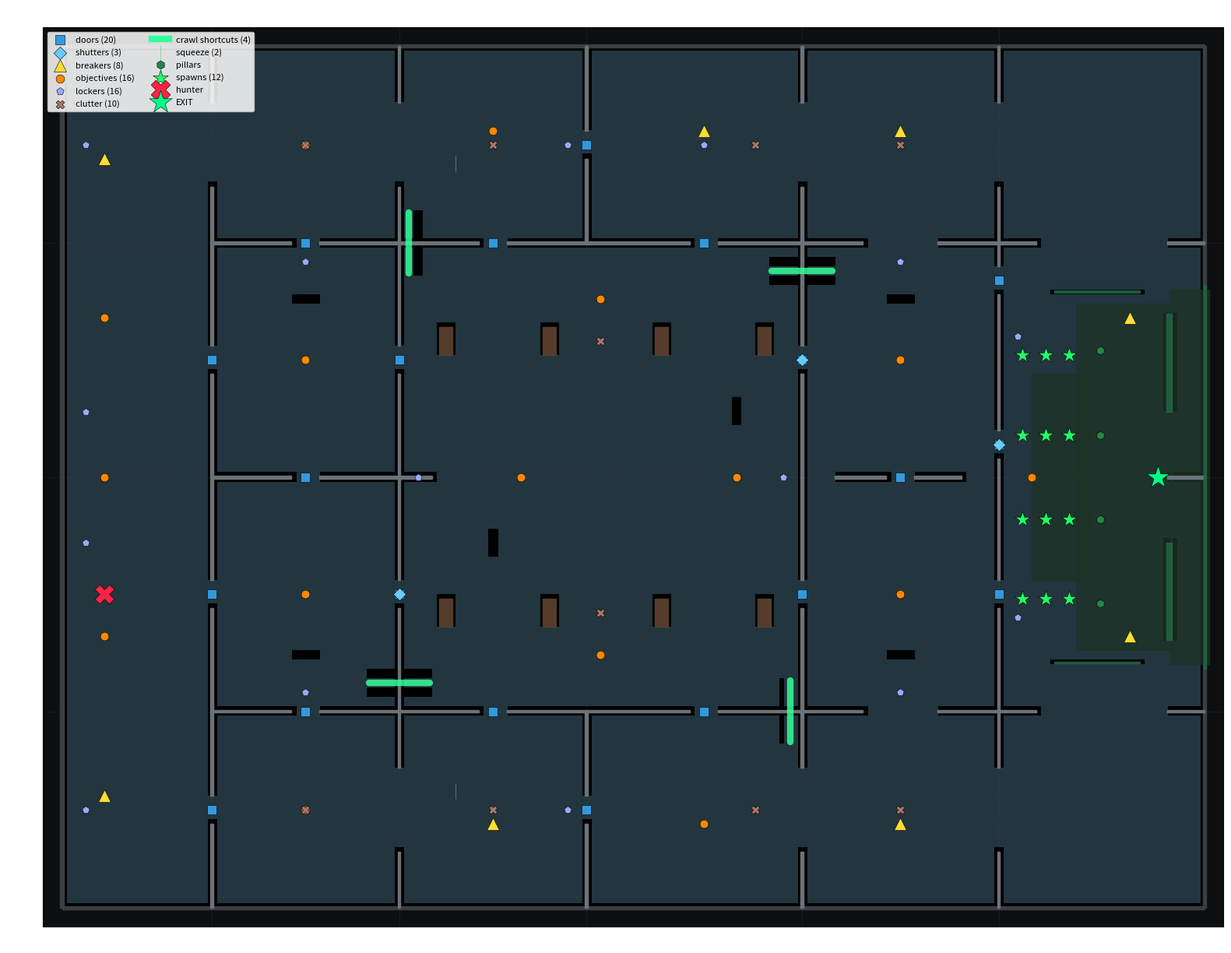

The matplotlib source for this figure:
"""
PROPOSED Substation layout (bold open-up redesign). Designed here and verified
against the same metrics as substation_map.py BEFORE porting to C++:
  - every room has >=2 entrances (no cornering)
  - fully reachable, with loops
  - far lower object density + a long open central transformer hall

Walls are generated from an explicit per-gridline "openings" spec so the
geometry is exact and portable to BHGameMode.cpp.
Run: P:\\psim_venv\\Scripts\\python.exe substation_proposed.py proposed.png
"""
import sys
import numpy as np
import matplotlib
matplotlib.use("Agg")
import matplotlib.pyplot as plt
from matplotlib.patches import Rectangle
from collections import deque

BX, BY = 6100.0, 4600.0

def rect(cx, cy, sx, sy):
    return (cx - sx * 50, cy - sy * 50, cx + sx * 50, cy + sy * 50)

# ---- wall generator from openings -------------------------------------------
# openings: list of (center, width). Wall fills the closed gaps between them.
# Narrow openings (<= DOOR_MAX) get a door actor; wide ones are open arches.
DOOR_MAX = 320

def gen_walls(axis, line, lo, hi, openings):
    rects, doors = [], []
    pts = sorted(openings)
    cur = lo
    for (oc, ow) in pts:
        o0, o1 = oc - ow / 2, oc + ow / 2
        if o0 > cur:
            rects.append((axis, line, cur, o0))
        cur = max(cur, o1)
        if ow <= DOOR_MAX:
            doors.append((axis, line, oc))
    if cur < hi:
        rects.append((axis, line, cur, hi))
    out, specs = [], []
    for (ax, ln, a, b) in rects:
        c, L = (a + b) / 2, (b - a)
        if ax == "x":
            out.append(rect(ln, c, 0.30, L / 100)); specs.append((ln, c, 0.30, round(L / 100, 2)))
        else:
            out.append(rect(c, ln, L / 100, 0.30)); specs.append((c, ln, round(L / 100, 2), 0.30))
    door_pts = [(ln, oc, 0.0) if ax == "x" else (oc, ln, 90.0) for (ax, ln, oc) in doors]
    return out, door_pts, specs

# Vertical gridlines (X), span Y. West gallery C0 (X<-4500) stays open.
VSPEC = {
    -4500: [(-3550, 300), (-1250, 300), (1250, 300), (3550, 900)],   # C0 gallery <-> C1 (4 ways)
    -2500: [(-3550, 900), (-1250, 300), (1250, 300), (3550, 900)],   # C1 <-> central, bands open
     -500: [(-3550, 300), (0, 5000), (3550, 300)],                   # central hall: wide open
     1800: [(-3550, 900), (-1250, 300), (1250, 300), (3550, 900)],   # central <-> C4
     3900: [(-3550, 900), (-1250, 300), (350, 300), (2100, 300), (3550, 900)],  # C4 <-> C5 muster
}
# Horizontal gridlines (Y), span X[-4500,6100] (leave west gallery open).
HSPEC = {
    -2500: [(-3500, 300), (-1500, 300), (750, 300), (2850, 800), (5000, 1400)],
        0: [(-3500, 300), (0, 4300), (2850, 300), (4600, 2200)],     # central hall + muster foyer open N-S
     2500: [(-3500, 300), (-1500, 300), (750, 300), (2850, 800), (5000, 1400)],
}

MAIN_WALLS, DOORS, WALL_SPECS = [], [], []
for x, ops in VSPEC.items():
    w, d, s = gen_walls("x", x, -4600, 4600, ops)
    MAIN_WALLS += w; DOORS += d; WALL_SPECS += s
for y, ops in HSPEC.items():
    w, d, s = gen_walls("y", y, -4500, 6100, ops)
    MAIN_WALLS += w; DOORS += d; WALL_SPECS += s

PERIM = [rect(0, -4600, 122, 0.35), rect(0, 4600, 122, 0.35),
         rect(-6100, 0, 0.35, 92), rect(6100, 0, 0.35, 92)]

# Central transformer hall: 8 boxes flanking a clear central cross (long E-W
# sightline kept at |Y|<900; N-S gaps between boxes).
TRANSFORMERS = [rect(x, y, 1.4, 3.0)
                for y in (-1450, 1450) for x in (-2000, -900, 300, 1400)]

SHUTTERS = [(-2500, -1250), (1800, 1250), (3900, 350)]   # gameplay shutters on doorways

BREAKERS = [(-5650, -3400), (-5650, 3400), (-1500, -3700), (750, 3700),
            (2850, -3700), (2850, 3700), (5300, -1700), (5300, 1700)]
OBJECTIVES = [
    (-5650, 0), (-5650, -1700), (-5650, 1700),          # west gallery (3)
    (-3500, -1250), (-3500, 1250), (-3500, -3550), (-3500, 3550),  # C1 rooms (4)
    (-1200, 0), (1100, 0), (-350, -1900), (-350, 1900),  # central hall (4)
    (2850, -1250), (2850, 1250),                          # C4 rooms (2)
    (750, -3700), (-1500, 3700),                          # bands (2)
    (4250, 0),                                            # muster (1)
]
LOCKERS = [
    (-5850, -3550), (-5850, -700), (-5850, 700), (-5850, 3550),  # gallery
    (-3500, -2300), (-3500, 2300), (-1500, -3550), (750, 3550),
    (2850, -2300), (2850, 2300), (-2300, 0), (1600, 0),
    (4100, -1500), (4100, 1500), (-700, -3550), (-700, 3550),
]
CLUTTER = [
    (-3500, -3550), (-3500, 3550), (-1500, -3550), (1300, -3550),
    (-1500, 3550), (1300, 3550), (2850, -3550), (2850, 3550),
    (-350, -1450), (-350, 1450),
]
SURV_SPAWNS = [(x, y) for x in (4150, 4400, 4650) for y in (-1300, -450, 450, 1300)]
HUNTER_SPAWN = (-5650, -1250)
EXIT_GATE = (5600, 0)

# Crawl-through-wall shortcuts: (cx, cy, tunnel-axis). Each tunnels through an interior divider connecting two
# rooms (prone-only; lintel blocks standing). lenScale 6.5 -> ~325u each side of the wall.
CRAWLS = [(-2500, -2200, 'x'), (1800, 2200, 'x'), (-2400, 2500, 'y'), (1675, -2500, 'y')]
CRAWL_HALF = 325
SQUEEZE = [(-1900, -3350, 0), (-1900, 3350, 0)]

# station (shared builder), gate at 5600 dir +1
def sp(t, a):
    return (5600 + t, a)
STATION_FLOORS = [rect(*sp(-360, 0), 10.2, 37.0), rect(*sp(-1040, 0), 6.2, 22.0), rect(*sp(340, 0), 4.1, 40.0)]
STATION_OBSTACLES = [rect(*sp(500, 0), 0.22, 41.0),
                     rect(*sp(120, -1220), 0.62, 10.4), rect(*sp(120, 1220), 0.62, 10.4),
                     rect(*sp(-650, -1980), 9.2, 0.22), rect(*sp(-650, 1980), 9.2, 0.22)]
STATION_PILLARS = [sp(-620, -1350 + i * 900) for i in range(4)]

# freestanding cover blocks added during implementation (small, must not seal a room)
COVER = [rect(-3500, -1900, 2.2, 0.9), rect(-3500, 1900, 2.2, 0.9),
         rect(2850, -1900, 2.2, 0.9), rect(2850, 1900, 2.2, 0.9),
         rect(-1500, -700, 0.9, 2.4), rect(1100, 700, 0.9, 2.4)]
# crawl-duct side walls (155u tall, collide) are real standing obstacles -- include them so the entrance
# metric proves the ducts don't seal a room. Side walls sit at +/-100 perpendicular, ~325u each side of the wall.
DUCT_WALLS = []
for (cx, cy, axis) in CRAWLS:
    if axis == 'x':
        DUCT_WALLS += [rect(cx, cy - 100, 6.5, 0.12), rect(cx, cy + 100, 6.5, 0.12)]
    else:
        DUCT_WALLS += [rect(cx - 100, cy, 0.12, 6.5), rect(cx + 100, cy, 0.12, 6.5)]
HARD = PERIM + MAIN_WALLS + TRANSFORMERS + STATION_OBSTACLES + COVER + DUCT_WALLS

# -------------------------------------------------------------- flood fill ----
CELL = 50.0
NX, NY = int(BX * 2 / CELL), int(BY * 2 / CELL)
def w2g(x, y): return int((x + BX) / CELL), int((y + BY) / CELL)
blocked = np.zeros((NX, NY), dtype=bool)
for (x0, y0, x1, y1) in HARD:
    gx0, gy0 = w2g(min(x0, x1), min(y0, y1)); gx1, gy1 = w2g(max(x0, x1), max(y0, y1))
    blocked[max(0, gx0):min(NX, gx1 + 1), max(0, gy0):min(NY, gy1 + 1)] = True
for pt in DOORS + SHUTTERS:
    dx, dy = pt[0], pt[1]
    gx, gy = w2g(dx, dy); blocked[max(0, gx - 2):gx + 3, max(0, gy - 2):gy + 3] = False
start = w2g(*HUNTER_SPAWN)
reach = np.zeros((NX, NY), dtype=bool)
q = deque([start]); reach[start] = True
while q:
    cx, cy = q.popleft()
    for dx, dy in ((1, 0), (-1, 0), (0, 1), (0, -1)):
        nx, ny = cx + dx, cy + dy
        if 0 <= nx < NX and 0 <= ny < NY and not blocked[nx, ny] and not reach[nx, ny]:
            reach[nx, ny] = True; q.append((nx, ny))
oc = int((~blocked).sum()); rc = int(reach.sum()); un = oc - rc
print(f"open={oc} reachable={rc} unreachable_open={un} ({100*un/oc:.1f}%)")
for nm, pt in [("hunter", HUNTER_SPAWN), ("exit", EXIT_GATE)] + [(f"surv{i}", p) for i, p in enumerate(SURV_SPAWNS)]:
    gx, gy = w2g(*pt); print(f"  {nm:8s}{pt} blk={blocked[gx,gy]} reach={reach[gx,gy]}")

# -------------------------------------------------- per-room entrance count ----
COLS = [-6100, -4500, -2500, -500, 1800, 3900, 6100]
ROWS = [-4600, -2500, 0, 2500, 4600]
MIN_RUN, MARGIN = 3, 150
def run_open(axis, val, lo, hi):
    best = run = 0
    if axis == "x":
        gx = int((val + BX) / CELL)
        for y in range(lo + MARGIN, hi - MARGIN, int(CELL)):
            gy = int((y + BY) / CELL)
            ok = (0 <= gx - 1 < NX and not blocked[gx-1, gy]) and (0 <= gx+1 < NX and not blocked[gx+1, gy])
            run = run + 1 if ok else 0; best = max(best, run)
    else:
        gy = int((val + BY) / CELL)
        for x in range(lo + MARGIN, hi - MARGIN, int(CELL)):
            gx = int((x + BX) / CELL)
            ok = (0 <= gy-1 < NY and not blocked[gx, gy-1]) and (0 <= gy+1 < NY and not blocked[gx, gy+1])
            run = run + 1 if ok else 0; best = max(best, run)
    return best
print("\n--- per-room entrances ---")
bad = []
for ci in range(len(COLS) - 1):
    for ri in range(len(ROWS) - 1):
        x0, x1, y0, y1 = COLS[ci], COLS[ci+1], ROWS[ri], ROWS[ri+1]
        ent, sides = 0, []
        if ci > 0 and run_open("x", x0, y0, y1) >= MIN_RUN: ent += 1; sides.append("W")
        if ci < len(COLS)-2 and run_open("x", x1, y0, y1) >= MIN_RUN: ent += 1; sides.append("E")
        if ri > 0 and run_open("y", y0, x0, x1) >= MIN_RUN: ent += 1; sides.append("S")
        if ri < len(ROWS)-2 and run_open("y", y1, x0, x1) >= MIN_RUN: ent += 1; sides.append("N")
        tag = f"C{ci}R{ri} ({(x0+x1)//2},{(y0+y1)//2})"
        print(f"  {tag:24s} entrances={ent} {sides}")
        if ent <= 1: bad.append(tag)
print(f"\n  *** rooms with <=1 entrance: {len(bad)} {bad}")
print(f"  counts: objectives={len(OBJECTIVES)} transformers={len(TRANSFORMERS)} "
      f"lockers={len(LOCKERS)} clutter={len(CLUTTER)} crawls={len(CRAWLS)} doors={len(DOORS)}")

# crawl shortcuts must each connect two DISTINCT rooms (else it's a useless mid-room duct)
def room_of(x, y):
    ci = next((i for i in range(len(COLS) - 1) if COLS[i] <= x < COLS[i + 1]), -1)
    ri = next((i for i in range(len(ROWS) - 1) if ROWS[i] <= y < ROWS[i + 1]), -1)
    return f"C{ci}R{ri}"
print("\n--- crawl-through-wall shortcuts (each must join two DISTINCT rooms) ---")
crawl_ok = True
for (cx, cy, axis) in CRAWLS:
    if axis == 'x':
        a, b = room_of(cx - CRAWL_HALF, cy), room_of(cx + CRAWL_HALF, cy)
    else:
        a, b = room_of(cx, cy - CRAWL_HALF), room_of(cx, cy + CRAWL_HALF)
    ok = a != b
    crawl_ok = crawl_ok and ok
    print(f"  crawl ({cx:>5},{cy:>5}) {axis}: {a} <-> {b}   {'OK' if ok else '*** FAIL same room'}")
print(f"  *** all crawls connect distinct rooms: {crawl_ok}")

# ------------------------------------------------------------------ render ----
fig, ax = plt.subplots(figsize=(20, 15)); ax.set_facecolor("#0c0e10")
img = np.zeros((NY, NX, 3)); img[(~blocked).T] = (0.10, 0.13, 0.15); img[reach.T] = (0.14, 0.21, 0.25)
ax.imshow(img, extent=[-BX, BX, -BY, BY], origin="lower", zorder=0)
def draw(rs, c, z=2, a=1.0):
    for (x0, y0, x1, y1) in rs: ax.add_patch(Rectangle((x0, y0), x1-x0, y1-y0, color=c, zorder=z, alpha=a))
draw(PERIM, "#3a3f44"); draw(MAIN_WALLS, "#6b7378", 3)
draw(TRANSFORMERS, "#5a4030", 3, .95); draw(STATION_FLOORS, "#1c3326", 2, .8); draw(STATION_OBSTACLES, "#264", 3, .85)
def sc(pts, c, m, s, lab, z=5):
    if pts: xs, ys = zip(*[(p[0], p[1]) for p in pts]); ax.scatter(xs, ys, c=c, marker=m, s=s, label=lab, zorder=z, edgecolors="k", linewidths=.4)
sc(DOORS, "#39d", "s", 70, f"doors ({len(DOORS)})"); sc(SHUTTERS, "#6cf", "D", 70, f"shutters ({len(SHUTTERS)})")
sc(BREAKERS, "#fd3", "^", 130, f"breakers ({len(BREAKERS)})"); sc(OBJECTIVES, "#f80", "o", 60, f"objectives ({len(OBJECTIVES)})")
sc(LOCKERS, "#9af", "p", 50, f"lockers ({len(LOCKERS)})"); sc(CLUTTER, "#a76", "X", 60, f"clutter ({len(CLUTTER)})")
for (cx, cy, axis) in CRAWLS:  # draw each crawl as a green tunnel crossing its divider wall
    if axis == 'x':
        ax.plot([cx - CRAWL_HALF, cx + CRAWL_HALF], [cy, cy], color="#3f9", lw=6, alpha=.85, zorder=4, solid_capstyle="round")
    else:
        ax.plot([cx, cx], [cy - CRAWL_HALF, cy + CRAWL_HALF], color="#3f9", lw=6, alpha=.85, zorder=4, solid_capstyle="round")
ax.plot([], [], color="#3f9", lw=6, label=f"crawl shortcuts ({len(CRAWLS)})")
sc([(c, d) for (c, d, *_2) in SQUEEZE], "#5c8", "|", 220, f"squeeze ({len(SQUEEZE)})")
sc(STATION_PILLARS, "#284", "h", 60, "pillars"); sc(SURV_SPAWNS, "#2f6", "*", 220, f"spawns ({len(SURV_SPAWNS)})")
sc([HUNTER_SPAWN], "#f24", "X", 320, "hunter"); sc([EXIT_GATE], "#0f8", "*", 480, "EXIT")
for gx in COLS[1:-1]: ax.axvline(gx, color="#444", lw=.4, ls=":")
for gy in ROWS[1:-1]: ax.axhline(gy, color="#444", lw=.4, ls=":")
ax.set_xlim(-BX-200, BX+200); ax.set_ylim(-BY-200, BY+200); ax.set_aspect("equal")
ax.set_title("Substation -- PROPOSED layout (bold open-up)", color="w", fontsize=15)
ax.tick_params(colors="w"); ax.legend(loc="upper left", fontsize=8, ncol=2, framealpha=.85)
out = sys.argv[1] if len(sys.argv) > 1 else "substation_proposed.png"
plt.savefig(out, dpi=80, bbox_inches="tight", facecolor="#0c0e10"); print("wrote", out)

# ---------------------------------------------------------- C++ emitter -------
if "--cpp" in sys.argv:
    print("\n// ==== WALLS (center@175, scale; height 3.25) ====")
    for (cx, cy, sx, sy) in WALL_SPECS:
        print(f"\t\t{{FVector({cx:.0f}.0f, {cy:.0f}.0f, 175.0f), FVector({sx:g}f, {sy:g}f, 3.25f)}},")
    print("\n// ==== DOORS ====")
    for (dx, dy, yaw) in DOORS:
        rot = "FRotator::ZeroRotator" if yaw == 0.0 else f"FRotator(0.0f, {yaw:.0f}.0f, 0.0f)"
        print(f"\t\t{{FVector({dx:.0f}.0f, {dy:.0f}.0f, 120.0f), {rot}}},")
    print("\n// ==== BREAKERS / OBJECTIVES / LOCKERS / CLUTTER / SPAWNS counts ====")
    print(f"// breakers={len(BREAKERS)} objectives={len(OBJECTIVES)} lockers={len(LOCKERS)} "
          f"clutter={len(CLUTTER)} spawns={len(SURV_SPAWNS)} transformers={len(TRANSFORMERS)}")
